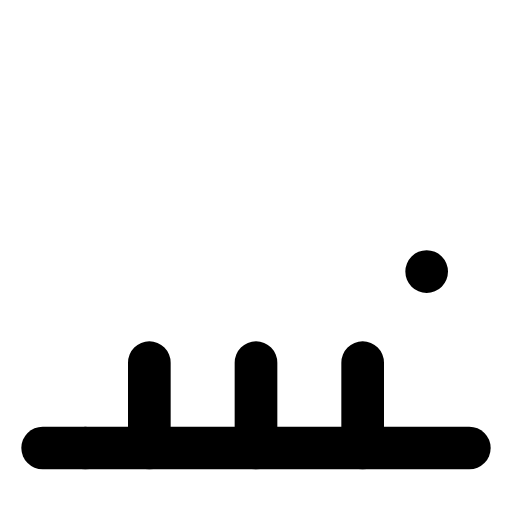
t = 0.00 s
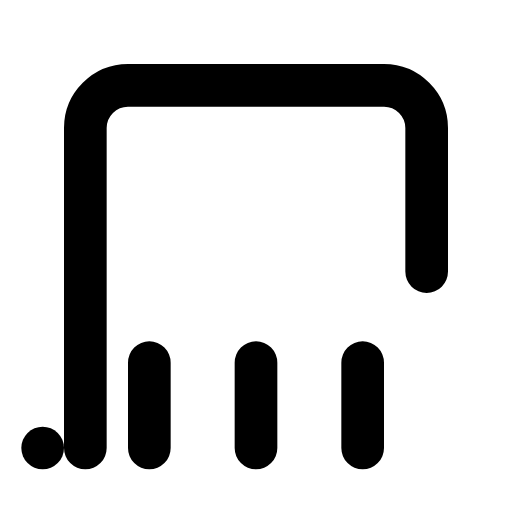
t = 0.80 s
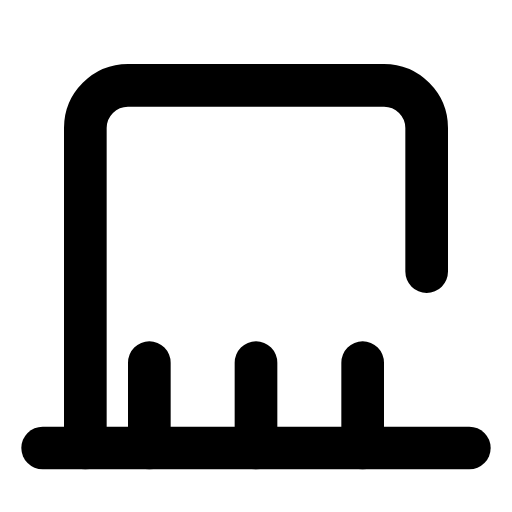
t = 1.65 s
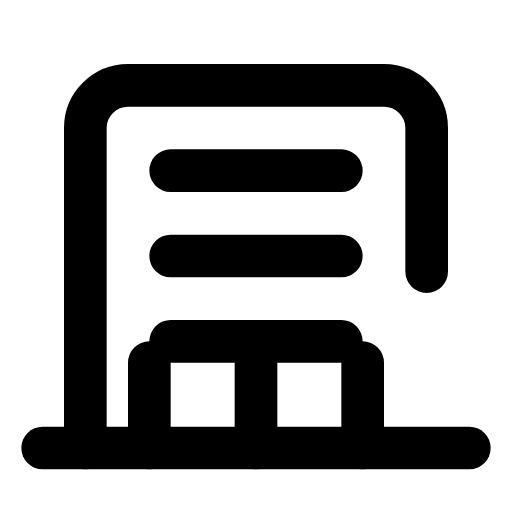
t = 2.70 s
t = 3.20 s: frame unchanged from t = 2.70 s, image omitted
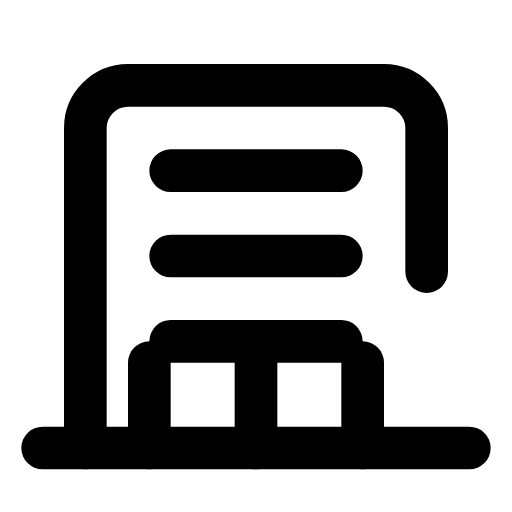
t = 4.20 s

The animated SVG that drew these frames (rendered in a browser with its animation timeline set to each time). Animation: 5 SMIL elements (animate=5); one cycle of 4.20 s, repeats indefinitely.

<?xml version="1.0" encoding="UTF-8"?>
<svg width="24" height="24" viewBox="0 0 24 24" fill="none" xmlns="http://www.w3.org/2000/svg">
    <g>
        <path d="M4 21V6c0-1.1.9-2 2-2h12c1.1 0 2 .9 2 2v15" stroke="currentColor" stroke-width="2" stroke-linecap="round">
            <animate attributeName="stroke-dasharray" from="0 40" to="40 40" dur="0.8s" fill="freeze"/>
        </path>
        <path d="M2 21h20" stroke="currentColor" stroke-width="2" stroke-linecap="round">
            <animate attributeName="stroke-dasharray" from="0 20" to="20 20" dur="0.4s" begin="0.8s" fill="freeze"/>
        </path>
        <path d="M7 21v-4M12 21v-4M17 21v-4" stroke="currentColor" stroke-width="2" stroke-linecap="round">
            <animate attributeName="stroke-dasharray" from="0 12" to="12 12" dur="0.6s" begin="1.2s" fill="freeze"/>
        </path>
        <g>
            <path d="M8 8h8M8 12h8M8 16h8" stroke="currentColor" stroke-width="2" stroke-linecap="round" opacity="0">
                <animate attributeName="opacity" from="0" to="1" dur="0.4s" begin="1.8s" fill="freeze"/>
                <animate attributeName="stroke-dashoffset" from="0" to="24" dur="2s" begin="2.2s" repeatCount="indefinite"/>
            </path>
        </g>
    </g>
</svg>
